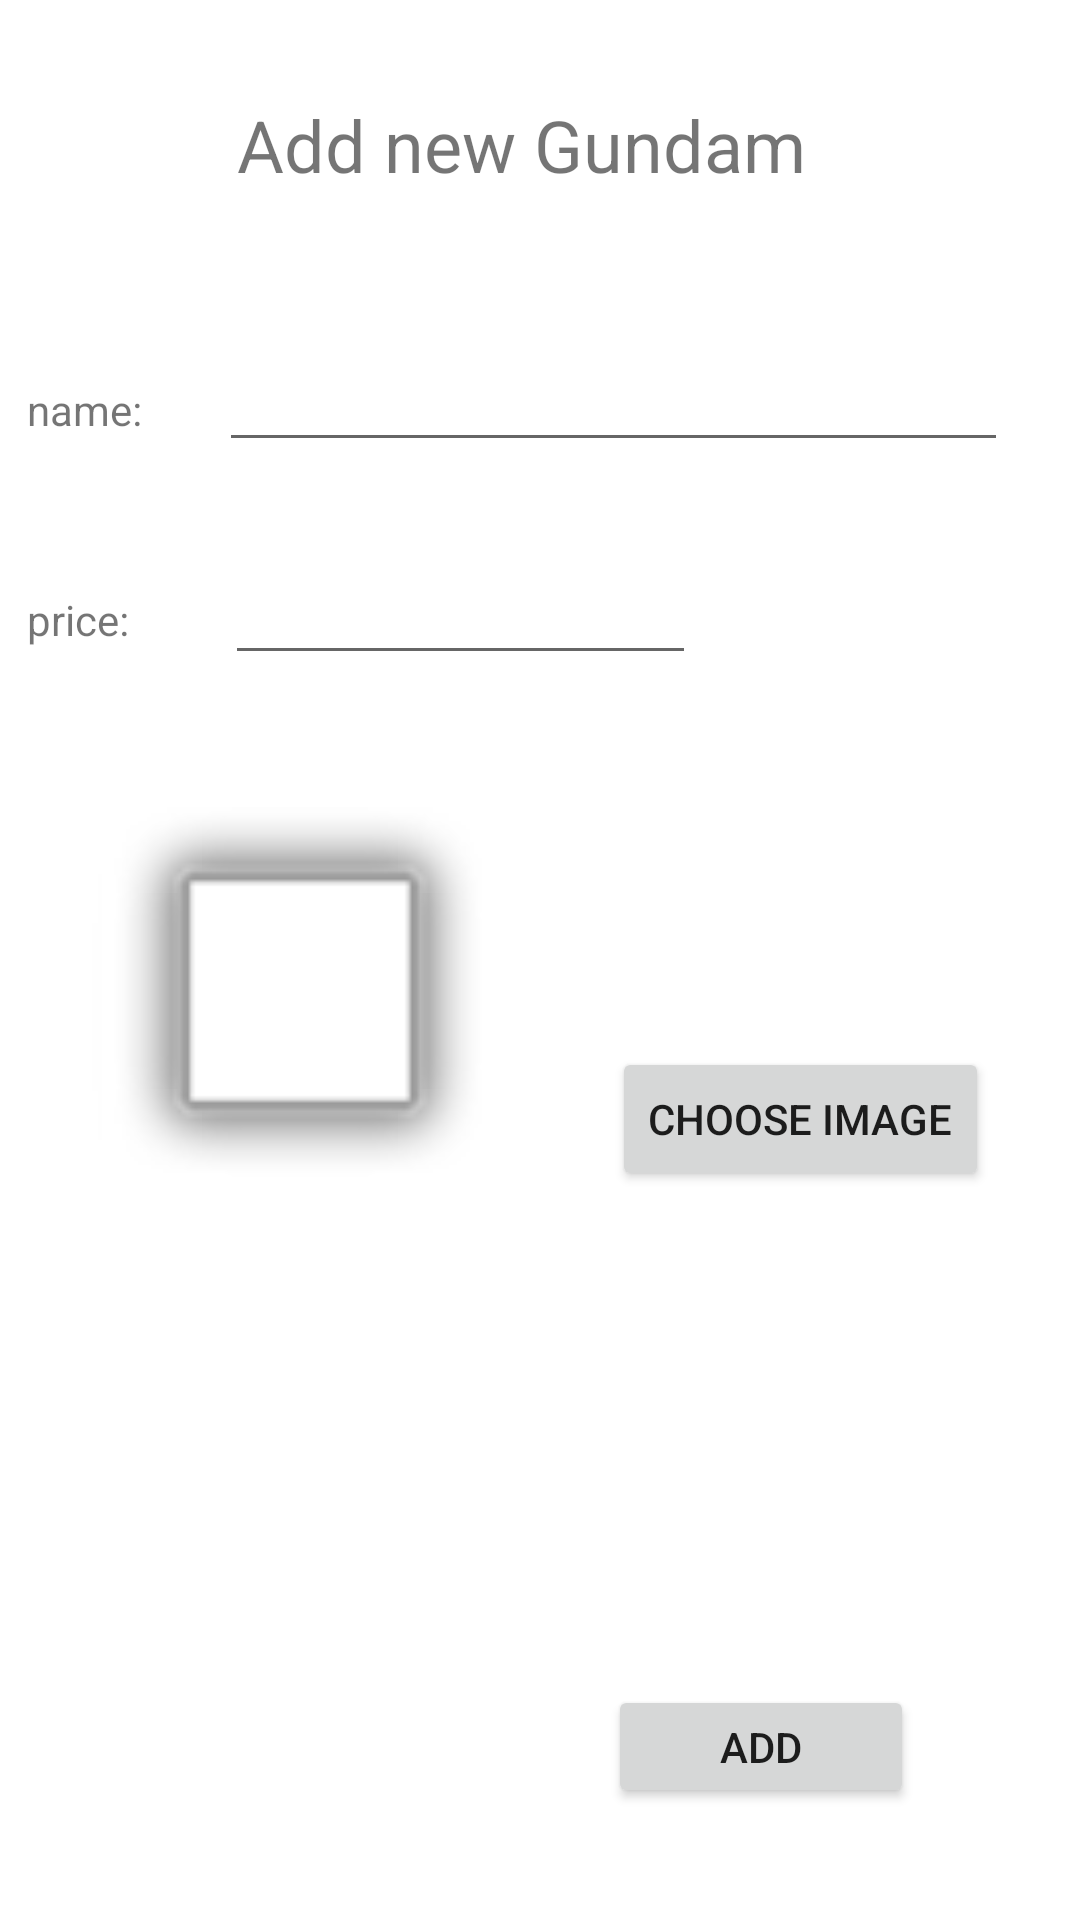

This screen was rendered from an Android layout file. Write that file and the resources it references.
<!-- AndroidManifest.xml: application theme Theme.AndroidLab12 -->
<!-- res/layout/activity_add_gundam.xml -->
<?xml version="1.0" encoding="utf-8"?>
<androidx.constraintlayout.widget.ConstraintLayout xmlns:android="http://schemas.android.com/apk/res/android"
    xmlns:app="http://schemas.android.com/apk/res-auto"
    xmlns:tools="http://schemas.android.com/tools"
    android:layout_width="match_parent"
    android:layout_height="match_parent"
    tools:context=".AddGundam">

    <TextView
        android:id="@+id/textView2"
        android:layout_width="202dp"
        android:layout_height="35dp"
        android:layout_marginStart="8dp"
        android:layout_marginTop="32dp"
        android:layout_marginEnd="8dp"
        android:text="Add new Gundam"
        android:textSize="24sp"
        app:layout_constraintEnd_toEndOf="parent"
        app:layout_constraintStart_toStartOf="parent"
        app:layout_constraintTop_toTopOf="parent" />

    <EditText
        android:id="@+id/edName"
        android:layout_width="263dp"
        android:layout_height="39dp"
        android:layout_marginEnd="24dp"
        android:layout_marginTop="48dp"
        android:ems="10"
        android:inputType="textPersonName"
        app:layout_constraintEnd_toEndOf="parent"
        app:layout_constraintTop_toBottomOf="@+id/textView2" />

    <TextView
        android:id="@+id/textView3"
        android:layout_width="56dp"
        android:layout_height="26dp"
        android:layout_marginEnd="8dp"
        android:layout_marginStart="8dp"
        android:layout_marginTop="60dp"
        android:text="name:"
        app:layout_constraintEnd_toStartOf="@+id/edName"
        app:layout_constraintHorizontal_bias="0.88"
        app:layout_constraintStart_toStartOf="parent"
        app:layout_constraintTop_toBottomOf="@+id/textView2" />

    <TextView
        android:id="@+id/textView4"
        android:layout_width="58dp"
        android:layout_height="27dp"
        android:layout_marginEnd="8dp"
        android:layout_marginStart="8dp"
        android:layout_marginTop="44dp"
        android:text="price:"
        app:layout_constraintEnd_toStartOf="@+id/edPrice"
        app:layout_constraintHorizontal_bias="0.88"
        app:layout_constraintStart_toStartOf="parent"
        app:layout_constraintTop_toBottomOf="@+id/textView3" />

    <EditText
        android:id="@+id/edPrice"
        android:layout_width="157dp"
        android:layout_height="39dp"
        android:layout_marginEnd="128dp"
        android:layout_marginTop="32dp"
        android:ems="10"
        android:inputType="textPersonName"
        app:layout_constraintEnd_toEndOf="parent"
        app:layout_constraintTop_toBottomOf="@+id/edName" />

    <ImageView
        android:id="@+id/img"
        android:layout_width="167dp"
        android:layout_height="138dp"
        android:layout_marginStart="16dp"
        android:layout_marginTop="44dp"
        app:layout_constraintStart_toStartOf="parent"
        app:layout_constraintTop_toBottomOf="@+id/edPrice"
        app:srcCompat="@android:drawable/alert_light_frame" />

    <Button
        android:id="@+id/bChoose"
        android:layout_width="wrap_content"
        android:layout_height="wrap_content"
        android:layout_marginEnd="8dp"
        android:layout_marginStart="8dp"
        android:layout_marginTop="124dp"
        android:text="choose image"
        app:layout_constraintEnd_toEndOf="parent"
        app:layout_constraintHorizontal_bias="0.366"
        app:layout_constraintStart_toEndOf="@+id/img"
        app:layout_constraintTop_toBottomOf="@+id/edPrice" />

    <Button
        android:id="@+id/bAdd"
        android:layout_width="102dp"
        android:layout_height="41dp"
        android:layout_marginBottom="8dp"
        android:layout_marginEnd="8dp"
        android:layout_marginStart="8dp"
        android:layout_marginTop="8dp"
        android:text="add"
        app:layout_constraintBottom_toBottomOf="parent"
        app:layout_constraintEnd_toEndOf="parent"
        app:layout_constraintHorizontal_bias="0.804"
        app:layout_constraintStart_toStartOf="parent"
        app:layout_constraintTop_toBottomOf="@+id/bChoose"
        app:layout_constraintVertical_bias="0.843" />

</androidx.constraintlayout.widget.ConstraintLayout>
<!-- resources referenced by this layout -->
<resources>
  <style name="Theme.AndroidLab12" parent="Theme.MaterialComponents.DayNight.DarkActionBar">
          
          <item name="colorPrimary">@color/purple_500</item>
          <item name="colorPrimaryVariant">@color/purple_700</item>
          <item name="colorOnPrimary">@color/white</item>
          
          <item name="colorSecondary">@color/teal_200</item>
          <item name="colorSecondaryVariant">@color/teal_700</item>
          <item name="colorOnSecondary">@color/black</item>
          
          <item name="android:statusBarColor" tools:targetApi="l">?attr/colorPrimaryVariant</item>
          
      </style>
  <!-- not gathered from this repository: default colours our renderer supplied (Android Studio template values) -->
  <color name="purple_500">#FF6200EE</color>
  <color name="purple_700">#FF3700B3</color>
  <color name="teal_200">#FF03DAC5</color>
  <color name="teal_700">#FF018786</color>
  <color name="black">#FF000000</color>
  <color name="white">#FFFFFFFF</color>
</resources>
